Run: headless pygame with SDL's dummy video driver; simulated clock (each Clock.tick advances the game by its frame time, no real sleeping); random seed 0; keys injected as events and as key.get_pressed() state; no mouse input.
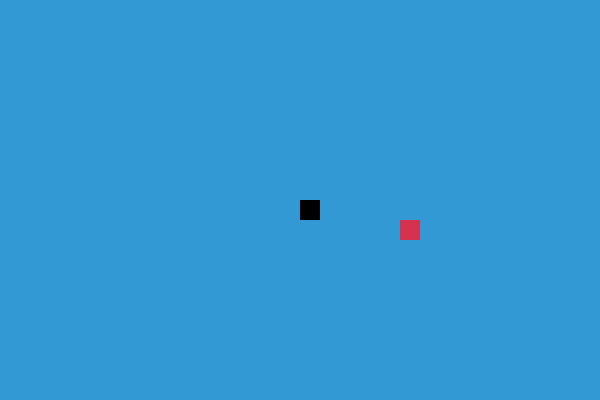
Frame 1 of 2 · flips 1–60 · no input
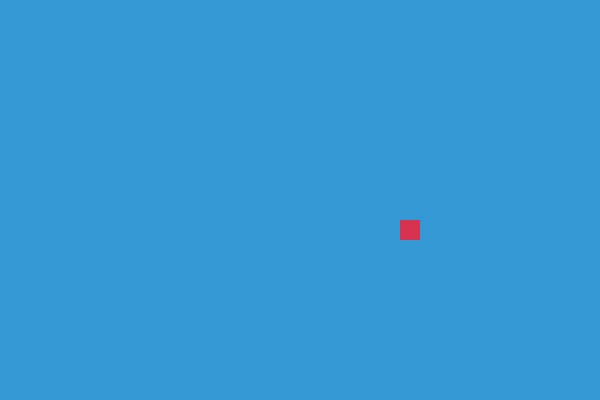
Frame 2 of 2 · flips 61–180 · tapped SPACE, RETURN · held RIGHT (→), D (game ended)

The pygame program that drew these frames:

import pygame
import random
import time

def run_game():
    pygame.init()
    width, height = 600, 400
    screen = pygame.display.set_mode((width, height))
    pygame.display.set_caption("Archimedes Snake Demo")
    
    blue = (50, 153, 213)
    black = (0, 0, 0)
    red = (213, 50, 80)
    green = (0, 255, 0)
    
    snake_block = 20
    snake_speed = 10
    
    x1, y1 = width / 2, height / 2
    x1_change, y1_change = 0, 0
    
    snake_list = []
    length_of_snake = 1
    
    foodx = round(random.randrange(0, width - snake_block) / 20.0) * 20.0
    foody = round(random.randrange(0, height - snake_block) / 20.0) * 20.0
    
    clock = pygame.time.Clock()
    
    running = True
    while running:
        for event in pygame.event.get():
            if event.type == pygame.QUIT:
                running = False
            if event.type == pygame.KEYDOWN:
                if event.key == pygame.K_LEFT:
                    x1_change = -snake_block
                    y1_change = 0
                elif event.key == pygame.K_RIGHT:
                    x1_change = snake_block
                    y1_change = 0
                elif event.key == pygame.K_UP:
                    y1_change = -snake_block
                    x1_change = 0
                elif event.key == pygame.K_DOWN:
                    y1_change = snake_block
                    x1_change = 0
                    
        x1 += x1_change
        y1 += y1_change
        
        if x1 >= width or x1 < 0 or y1 >= height or y1 < 0:
            running = False
            
        screen.fill(blue)
        pygame.draw.rect(screen, red, [foodx, foody, snake_block, snake_block])
        
        snake_head = [x1, y1]
        snake_list.append(snake_head)
        if len(snake_list) > length_of_snake:
            del snake_list[0]
            
        for x in snake_list:
            pygame.draw.rect(screen, black, [x[0], x[1], snake_block, snake_block])
            
        pygame.display.update()
        
        if x1 == foodx and y1 == foody:
            foodx = round(random.randrange(0, width - snake_block) / 20.0) * 20.0
            foody = round(random.randrange(0, height - snake_block) / 20.0) * 20.0
            length_of_snake += 1
            
        clock.tick(snake_speed)
        
    pygame.quit()

if __name__ == "__main__":
    run_game()
